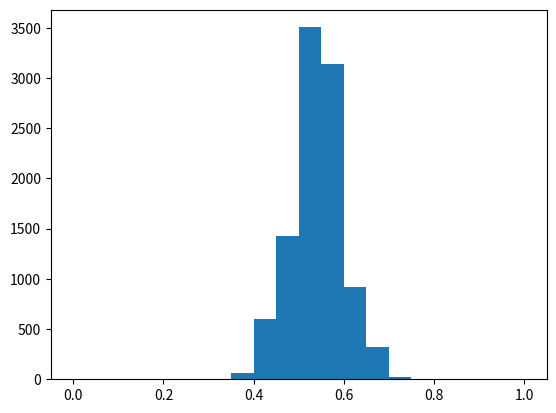

Write the Python code that produced this figure.
import numpy as np
from matplotlib import pyplot as plt


survey_responses = ['Ceballos', 'Kerrigan', 'Ceballos', 'Ceballos', 'Ceballos','Kerrigan', 'Kerrigan', 'Ceballos', 'Ceballos', 'Ceballos', 
'Kerrigan', 'Kerrigan', 'Ceballos', 'Ceballos', 'Kerrigan', 'Kerrigan', 'Ceballos', 'Ceballos', 'Kerrigan', 'Kerrigan', 'Kerrigan', 'Kerrigan', 'Kerrigan', 'Kerrigan', 'Ceballos', 'Ceballos', 'Ceballos', 'Ceballos', 'Ceballos', 'Ceballos',
'Kerrigan', 'Kerrigan', 'Ceballos', 'Ceballos', 'Ceballos', 'Kerrigan', 'Kerrigan', 'Ceballos', 'Ceballos', 'Kerrigan', 'Kerrigan', 'Ceballos', 'Ceballos', 'Kerrigan', 'Kerrigan', 'Kerrigan', 'Kerrigan', 'Kerrigan', 'Kerrigan', 'Ceballos',
'Kerrigan', 'Kerrigan', 'Ceballos', 'Ceballos', 'Ceballos', 'Kerrigan', 'Kerrigan', 'Ceballos', 'Ceballos', 'Kerrigan', 'Kerrigan', 'Ceballos', 'Ceballos', 'Kerrigan', 'Kerrigan', 'Kerrigan', 'Kerrigan', 'Kerrigan', 'Kerrigan', 'Ceballos']

total_ceballos = sum([1 for n in survey_responses if n=='Ceballos'])

#print(total_ceballos)


percentage_ceballos =  total_ceballos / len(survey_responses)

#print(percentage_ceballos)

possible_surveys = np.random.binomial(len(survey_responses),.54,10000) / len(survey_responses)

#print(possible_surveys)

plt.hist(possible_surveys,range=(0,1), bins=20)
plt.show()


print(possible_surveys)
ceballos_loss_surveys = np.mean(possible_surveys < .5)

print(ceballos_loss_surveys)


large_survey = np.random.binomial(7000,.54,10000) / 7000

ceballos_loss_new = np.mean(large_survey < .5)


print(ceballos_loss_new)